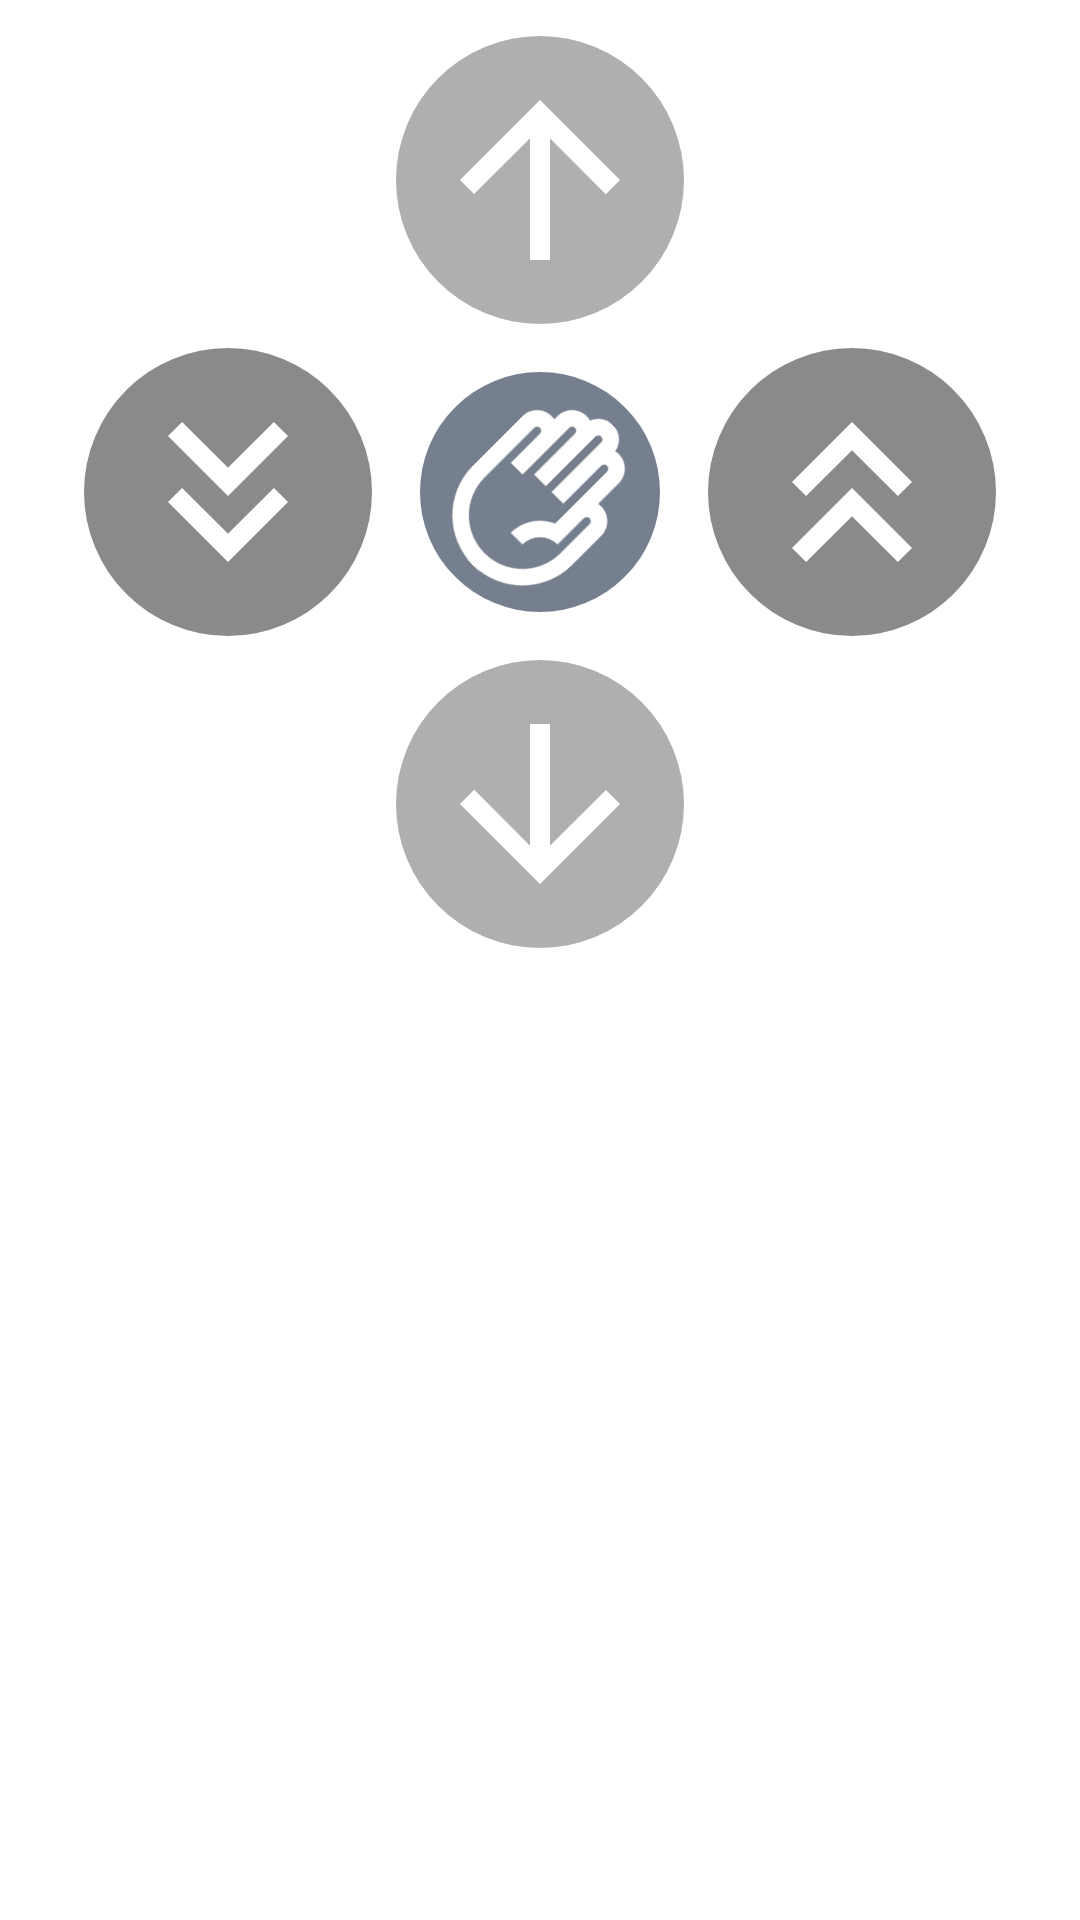

Reconstruct the res/layout file that produces this screen, plus the resources it refers to.
<!-- AndroidManifest.xml: application theme Theme.Wally -->
<!-- res/layout/fragment_gripper_controls.xml -->
<?xml version="1.0" encoding="utf-8"?>
<androidx.constraintlayout.widget.ConstraintLayout xmlns:android="http://schemas.android.com/apk/res/android"
    xmlns:app="http://schemas.android.com/apk/res-auto"
    xmlns:tools="http://schemas.android.com/tools"
    android:layout_width="match_parent"
    android:layout_height="match_parent"
    tools:context=".ui.gripper_controls.GripperControlsFragment">


    <ImageButton
        android:id="@+id/armDownButton"
        android:layout_width="96dp"
        android:layout_height="96dp"
        android:background="@drawable/roundedbutton_lighter"
        android:contentDescription="@string/down_facing_button"
        android:src="@drawable/ic_baseline_arrow_downward_24"
        app:layout_constraintTop_toBottomOf="@id/gripperButton"
        android:layout_marginTop="16dp"
        app:layout_constraintLeft_toLeftOf="parent"
        app:layout_constraintRight_toRightOf="parent" />

    <ImageButton
        android:id="@+id/armUpButton"
        android:layout_marginTop="12dp"
        android:layout_width="96dp"
        android:layout_height="96dp"
        android:background="@drawable/roundedbutton_lighter"
        android:contentDescription="@string/up_facing_button"
        android:src="@drawable/ic_baseline_arrow_upward_24"
        app:layout_constraintTop_toTopOf="parent"
        app:layout_constraintLeft_toLeftOf="parent"
        app:layout_constraintRight_toRightOf="parent"/>

    <ImageButton
        android:id="@+id/armForwardButton"
        android:layout_width="96dp"
        android:layout_height="96dp"
        android:background="@drawable/roundedbutton"
        android:contentDescription="@string/towards_button"
        android:src="@drawable/ic_baseline_keyboard_double_arrow_up_24"
        app:layout_constraintLeft_toRightOf="@id/gripperButton"
        android:layout_marginLeft="16dp"
        android:layout_marginTop="8dp"
        app:layout_constraintTop_toBottomOf="@id/armUpButton" />

    <ImageButton
        android:id="@+id/armBackwardButton"
        android:layout_width="96dp"
        android:layout_height="96dp"
        android:background="@drawable/roundedbutton"
        android:contentDescription="@string/awaywards_button"
        android:src="@drawable/ic_baseline_keyboard_double_arrow_down_24"
        app:layout_constraintRight_toLeftOf="@id/gripperButton"
        android:layout_marginRight="16dp"
        android:layout_marginTop="8dp"
        app:layout_constraintTop_toBottomOf="@id/armUpButton" />

    <ImageButton
        android:id="@+id/gripperButton"
        android:layout_width="80dp"
        android:layout_height="80dp"
        android:background="@drawable/roundedbutton_focus"
        android:contentDescription="Accessory"
        android:rotation="45"
        android:src="@drawable/ic_outline_front_hand_24"
        app:layout_constraintTop_toBottomOf="@id/armUpButton"
        android:layout_marginTop="16dp"
        app:layout_constraintLeft_toLeftOf="parent"
        app:layout_constraintRight_toRightOf="parent" />


</androidx.constraintlayout.widget.ConstraintLayout>
<!-- resources referenced by this layout -->
<resources>
  <!-- drawable ic_baseline_arrow_downward_24 (drawable) -->
  <vector android:height="80dp" android:tint="#FFFFFF"
      android:viewportHeight="24" android:viewportWidth="24"
      android:width="80dp" xmlns:android="http://schemas.android.com/apk/res/android">
      <path android:fillColor="@android:color/white" android:pathData="M20,12l-1.41,-1.41L13,16.17V4h-2v12.17l-5.58,-5.59L4,12l8,8 8,-8z"/>
  </vector>
  <!-- drawable ic_baseline_arrow_upward_24 (drawable) -->
  <vector android:height="80dp" android:tint="#FFFFFF"
      android:viewportHeight="24" android:viewportWidth="24"
      android:width="80dp" xmlns:android="http://schemas.android.com/apk/res/android">
      <path android:fillColor="@android:color/white" android:pathData="M4,12l1.41,1.41L11,7.83V20h2V7.83l5.58,5.59L20,12l-8,-8 -8,8z"/>
  </vector>
  <!-- drawable ic_baseline_keyboard_double_arrow_up_24 (drawable) -->
  <vector android:height="80dp" android:tint="#FFFFFF"
      android:viewportHeight="24" android:viewportWidth="24"
      android:width="80dp" xmlns:android="http://schemas.android.com/apk/res/android">
      <path android:fillColor="@android:color/white" android:pathData="M6,17.59l1.41,1.41l4.59,-4.58l4.59,4.58l1.41,-1.41l-6,-6z"/>
      <path android:fillColor="@android:color/white" android:pathData="M6,11l1.41,1.41l4.59,-4.58l4.59,4.58l1.41,-1.41l-6,-6z"/>
  </vector>
  <!-- drawable roundedbutton (drawable) -->
  <?xml version="1.0" encoding="utf-8"?>
  <ripple
      xmlns:android="http://schemas.android.com/apk/res/android"
      android:color="?colorAccent">
      <item>
          <shape android:shape="rectangle">
              <solid android:color="#75000000" />
              <corners android:bottomRightRadius="100dp"
                  android:bottomLeftRadius="100dp"
                  android:topRightRadius="100dp"
                  android:topLeftRadius="100dp"/>
          </shape>
      </item>
  </ripple>
  <!-- drawable roundedbutton_focus (drawable) -->
  <?xml version="1.0" encoding="utf-8"?>
  <shape xmlns:android="http://schemas.android.com/apk/res/android"
      android:shape="rectangle">
      <solid android:color="#9515253F" />
      <corners android:bottomRightRadius="100dp"
          android:bottomLeftRadius="100dp"
          android:topRightRadius="100dp"
          android:topLeftRadius="100dp"/>
  </shape>
  <!-- drawable roundedbutton_lighter (drawable) -->
  <?xml version="1.0" encoding="utf-8"?>
  <ripple
      xmlns:android="http://schemas.android.com/apk/res/android"
      android:color="?colorAccent">
      <item>
          <shape android:shape="rectangle">
              <solid android:color="#50000000" />
              <corners android:bottomRightRadius="100dp"
                  android:bottomLeftRadius="100dp"
                  android:topRightRadius="100dp"
                  android:topLeftRadius="100dp"/>
          </shape>
      </item>
  </ripple>
  <string name="awaywards_button">Awaywards button</string>
  <string name="down_facing_button">Down-facing button</string>
  <string name="towards_button">Towards button</string>
  <string name="up_facing_button">Up-facing button</string>
  <style name="Theme.Wally" parent="Theme.MaterialComponents.DayNight.DarkActionBar">
          
          <item name="colorPrimary">@color/purple_500</item>
          <item name="colorPrimaryVariant">@color/purple_700</item>
          <item name="colorOnPrimary">@color/white</item>
          
          <item name="colorSecondary">@color/teal_200</item>
          <item name="colorSecondaryVariant">@color/teal_700</item>
          <item name="colorOnSecondary">@color/black</item>
          
  
          
      </style>
  <color name="purple_500">#FF62FFEE</color>
  <color name="purple_700">#FF37ffB3</color>
  <color name="white">#FFFFFFFF</color>
  <color name="teal_200">#FF03DAC5</color>
  <color name="teal_700">#FF018786</color>
  <color name="black">#FF000000</color>
</resources>
